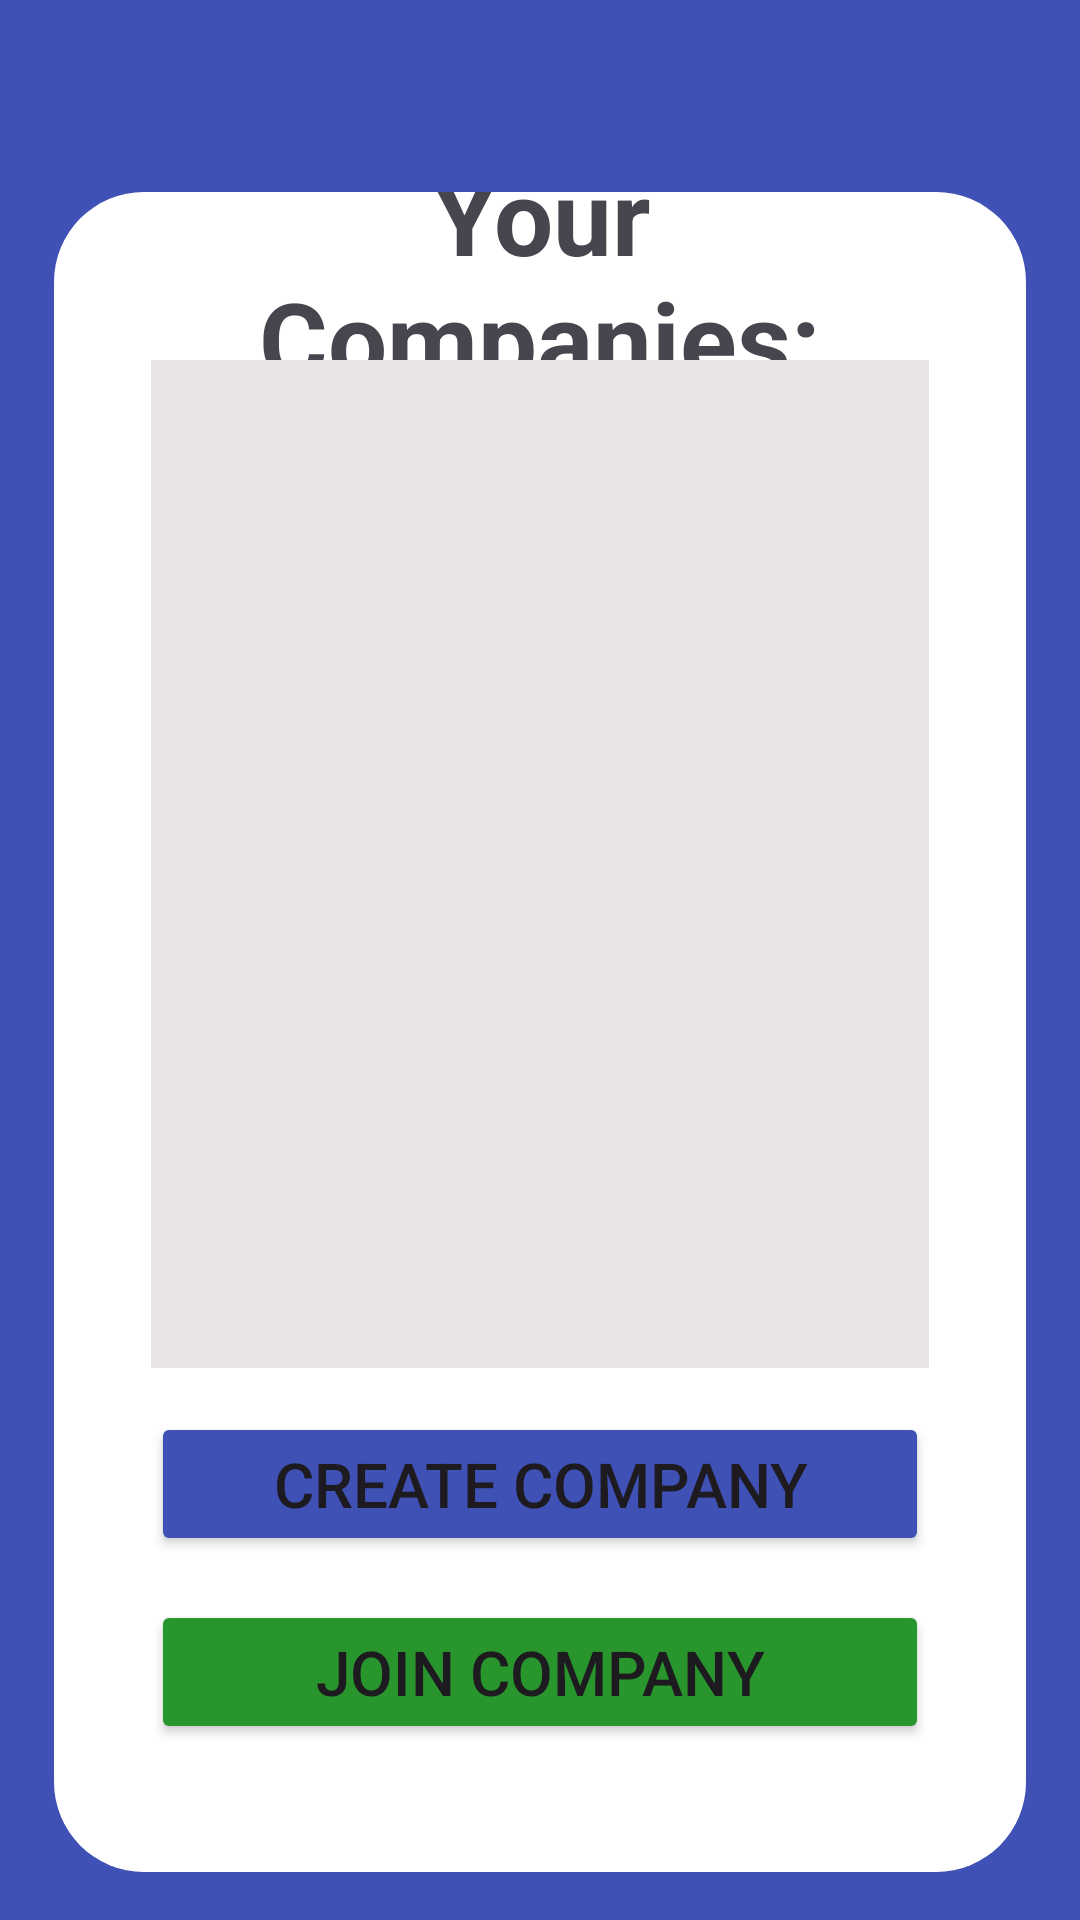

This screen was rendered from an Android layout file. Write that file and the resources it references.
<!-- AndroidManifest.xml: application theme Theme.Material3.Light -->
<!-- res/layout/activity_company_menu.xml -->
<?xml version="1.0" encoding="utf-8"?>
<androidx.drawerlayout.widget.DrawerLayout xmlns:android="http://schemas.android.com/apk/res/android"
    xmlns:app="http://schemas.android.com/apk/res-auto"
    xmlns:tools="http://schemas.android.com/tools"
    android:id="@+id/drawer_layout"
    android:orientation="vertical"
    android:gravity="center"
    android:layout_width="match_parent"
    android:layout_height="match_parent"
    tools:context=".CompanyMenu">

    <androidx.constraintlayout.widget.ConstraintLayout
        android:layout_width="match_parent"
        android:layout_height="match_parent"
        android:background="@color/background_blue">

        <androidx.constraintlayout.widget.ConstraintLayout
            android:layout_width="0dp"
            android:layout_height="0dp"
            android:background="@drawable/rounded_white_background"
            app:layout_constraintBottom_toTopOf="@+id/guideline8"
            app:layout_constraintEnd_toStartOf="@+id/guideline20"
            app:layout_constraintStart_toStartOf="@+id/guideline19"
            app:layout_constraintTop_toTopOf="@+id/guideline7">

            <androidx.constraintlayout.widget.Guideline
                android:id="@+id/guideline341"
                android:layout_width="wrap_content"
                android:layout_height="wrap_content"
                android:orientation="vertical"
                app:layout_constraintGuide_percent="0.1" />

            <androidx.constraintlayout.widget.Guideline
                android:id="@+id/guideline342"
                android:layout_width="wrap_content"
                android:layout_height="wrap_content"
                android:orientation="vertical"
                app:layout_constraintGuide_percent="0.9" />

            <androidx.constraintlayout.widget.Guideline
                android:id="@+id/guideline343"
                android:layout_width="wrap_content"
                android:layout_height="wrap_content"
                android:orientation="horizontal"
                app:layout_constraintGuide_percent="0.1" />

            <androidx.constraintlayout.widget.Guideline
                android:id="@+id/guideline344"
                android:layout_width="wrap_content"
                android:layout_height="wrap_content"
                android:orientation="horizontal"
                app:layout_constraintGuide_percent="0.95" />

            <androidx.constraintlayout.widget.Guideline
                android:id="@+id/guideline345"
                android:layout_width="wrap_content"
                android:layout_height="wrap_content"
                android:orientation="horizontal"
                app:layout_constraintGuide_percent="0.7" />

            <TextView
                android:id="@+id/main_content_text"
                android:layout_width="0dp"
                android:layout_height="wrap_content"
                android:autoSizeMaxTextSize="1000dp"
                android:autoSizeMinTextSize="1dp"
                android:autoSizeTextType="uniform"
                android:gravity="center"
                android:text="@string/your_companies"
                android:textSize="35sp"
                android:textStyle="bold"
                app:layout_constraintBottom_toTopOf="@+id/guideline343"
                app:layout_constraintEnd_toStartOf="@+id/guideline342"
                app:layout_constraintStart_toStartOf="@+id/guideline341"
                app:layout_constraintTop_toTopOf="parent" />


            <ScrollView
                android:id="@+id/scrollView3"
                android:layout_width="0dp"
                android:layout_height="0dp"
                android:background="@color/background_grey"
                android:contentDescription="@string/scrollable_company_list"
                app:layout_constraintBottom_toTopOf="@+id/guideline345"
                app:layout_constraintEnd_toStartOf="@+id/guideline342"
                app:layout_constraintHorizontal_bias="0.0"
                app:layout_constraintStart_toStartOf="@+id/guideline341"
                app:layout_constraintTop_toTopOf="@+id/guideline343"
                app:layout_constraintVertical_bias="0.0">

                <LinearLayout
                    android:id="@+id/linearLayoutContainer"
                    android:layout_width="match_parent"
                    android:layout_height="wrap_content"
                    android:orientation="vertical" />
            </ScrollView>

            <Button
                android:id="@+id/Create_Company_popup_button"
                android:layout_width="0dp"
                android:layout_height="wrap_content"
                android:autoSizeMaxTextSize="1000dp"
                android:autoSizeMinTextSize="1dp"
                android:autoSizeTextType="uniform"
                android:text="@string/create_company"
                android:textSize="20sp"
                android:backgroundTint="@color/background_blue"
                app:layout_constraintBottom_toTopOf="@+id/Join_Company_button"
                app:layout_constraintEnd_toStartOf="@+id/guideline342"
                app:layout_constraintStart_toStartOf="@+id/guideline341"
                app:layout_constraintTop_toBottomOf="@+id/scrollView3"
                app:layout_constraintVertical_bias="0.5" />

            <Button
                android:id="@+id/Join_Company_button"
                android:layout_width="0dp"
                android:layout_height="wrap_content"
                android:autoSizeMaxTextSize="1000dp"
                android:autoSizeMinTextSize="1dp"
                android:autoSizeTextType="uniform"
                android:text="@string/join_company"
                android:textSize="20sp"
                android:backgroundTint="@color/background_green"
                app:layout_constraintBottom_toTopOf="@+id/guideline344"
                app:layout_constraintEnd_toStartOf="@+id/guideline342"
                app:layout_constraintStart_toStartOf="@+id/guideline341"
                app:layout_constraintTop_toBottomOf="@+id/Create_Company_popup_button"
                app:layout_constraintVertical_bias="0.5" />

        </androidx.constraintlayout.widget.ConstraintLayout>

        <androidx.constraintlayout.widget.Guideline
            android:id="@+id/guideline7"
            android:layout_width="wrap_content"
            android:layout_height="wrap_content"
            android:orientation="horizontal"
            app:layout_constraintGuide_percent="0.1" />

        <androidx.constraintlayout.widget.Guideline
            android:id="@+id/guideline8"
            android:layout_width="wrap_content"
            android:layout_height="wrap_content"
            android:orientation="horizontal"
            app:layout_constraintGuide_percent="0.975" />

        <androidx.constraintlayout.widget.Guideline
            android:id="@+id/guideline19"
            android:layout_width="wrap_content"
            android:layout_height="wrap_content"
            android:orientation="vertical"
            app:layout_constraintGuide_percent="0.05" />

        <androidx.constraintlayout.widget.Guideline
            android:id="@+id/guideline20"
            android:layout_width="wrap_content"
            android:layout_height="wrap_content"
            android:orientation="vertical"
            app:layout_constraintGuide_percent="0.95" />

    </androidx.constraintlayout.widget.ConstraintLayout>

    <com.google.android.material.navigation.NavigationView
        android:layout_width="wrap_content"
        android:layout_height="match_parent"
        app:headerLayout="@layout/company_menu_header"
        app:menu="@menu/company_menu_menu"
        android:id="@+id/nav_view"
        android:layout_gravity="start"/>

</androidx.drawerlayout.widget.DrawerLayout>
<!-- res/layout/company_menu_header.xml (included above) -->
<?xml version="1.0" encoding="utf-8"?>
<LinearLayout xmlns:android="http://schemas.android.com/apk/res/android"
    android:layout_width="match_parent"
    android:layout_height="200dp"
    android:padding="20dp"
    android:background="@color/background_purple"
    android:orientation="vertical"
    android:gravity="bottom">
    <TextView
        android:layout_width="wrap_content"
        android:layout_height="wrap_content"
        android:text=""
        android:id="@+id/yourUsername"
        android:textColor="#fff"
        android:textSize="30sp"
        android:textStyle="bold"/>
    <TextView
        android:layout_width="wrap_content"
        android:layout_height="wrap_content"
        android:text=""
        android:id="@+id/yourEmail"
        android:textSize="18sp"
        android:textColor="#fff"/>

</LinearLayout>
<!-- resources referenced by this layout -->
<resources>
  <color name="background_blue">#3F51B5</color>
  <color name="background_green">#29952D</color>
  <color name="background_grey">#E9E4E4</color>
  <color name="background_purple">#673AB7</color>
  <!-- drawable rounded_white_background (drawable) -->
  <?xml version="1.0" encoding="utf-8"?>
  <shape xmlns:android="http://schemas.android.com/apk/res/android">
      
      <solid android:color="@color/white" />
  
      
      <corners android:radius="30dp" />
  </shape>
  <string name="create_company">Create Company</string>
  <string name="join_company">Join Company</string>
  <string name="scrollable_company_list">scrollable_company_list</string>
  <string name="your_companies">Your Companies:</string>
  <color name="white">#FFFFFFFF</color>
</resources>
